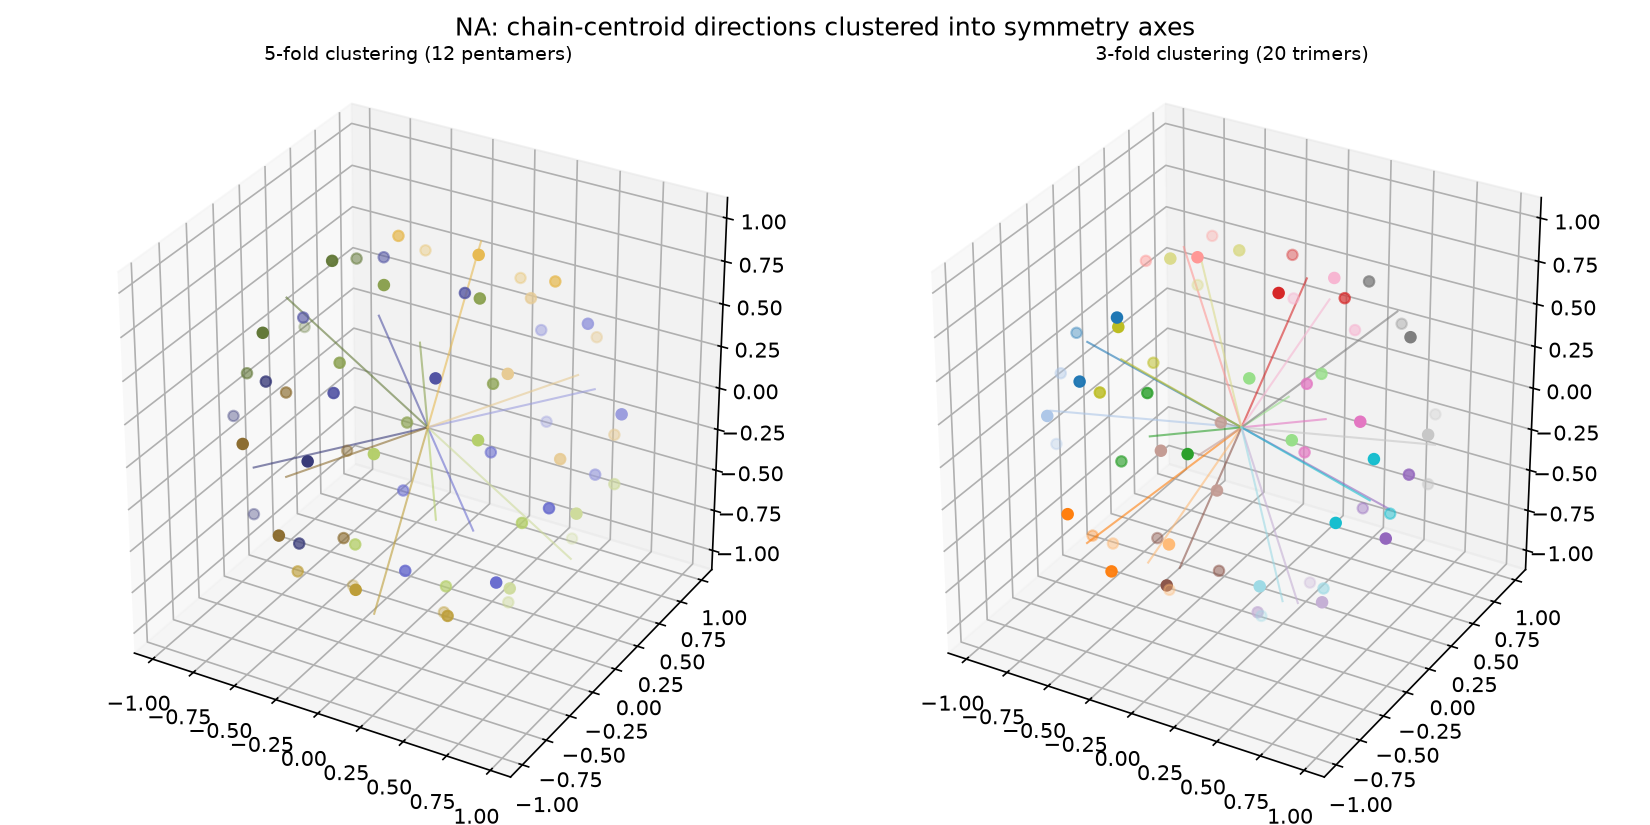

Data behind this chart, as committed beside it:
region_type, region_index, chain, axis_x, axis_y, axis_z
5F, 0, 0, -0.521, -0.8526, 0.03964
5F, 0, 1, -0.521, -0.8526, 0.03964
5F, 0, 2, -0.521, -0.8526, 0.03964
5F, 0, 3, -0.521, -0.8526, 0.03964
5F, 0, 4, -0.521, -0.8526, 0.03964
5F, 1, 5, -0.003362, -0.4802, 0.8772
5F, 1, 6, -0.003362, -0.4802, 0.8772
5F, 1, 7, -0.003362, -0.4802, 0.8772
5F, 1, 8, -0.003362, -0.4802, 0.8772
5F, 1, 9, -0.003362, -0.4802, 0.8772
5F, 2, 10, 0.004106, 0.4807, -0.8769
5F, 2, 11, 0.004106, 0.4807, -0.8769
5F, 2, 12, 0.004106, 0.4807, -0.8769
5F, 2, 13, 0.004106, 0.4807, -0.8769
5F, 2, 14, 0.004106, 0.4807, -0.8769
5F, 3, 15, 0.522, 0.852, -0.04099
5F, 3, 16, 0.522, 0.852, -0.04099
5F, 3, 17, 0.522, 0.852, -0.04099
5F, 3, 18, 0.522, 0.852, -0.04099
5F, 3, 19, 0.522, 0.852, -0.04099
5F, 4, 20, -0.8548, 0.02249, 0.5185
5F, 4, 21, -0.8548, 0.02249, 0.5185
5F, 4, 22, -0.8548, 0.02249, 0.5185
5F, 4, 23, -0.8548, 0.02249, 0.5185
5F, 4, 24, -0.8548, 0.02249, 0.5185
5F, 5, 25, -0.5323, 0.8452, -0.04908
5F, 5, 26, -0.5323, 0.8452, -0.04908
5F, 5, 27, -0.5323, 0.8452, -0.04908
5F, 5, 28, -0.5323, 0.8452, -0.04908
5F, 5, 29, -0.5323, 0.8452, -0.04908
5F, 6, 30, 0.5306, -0.8462, 0.04992
5F, 6, 31, 0.5306, -0.8462, 0.04992
5F, 6, 32, 0.5306, -0.8462, 0.04992
5F, 6, 33, 0.5306, -0.8462, 0.04992
5F, 6, 34, 0.5306, -0.8462, 0.04992
5F, 7, 35, 0.8554, -0.02404, -0.5174
5F, 7, 36, 0.8554, -0.02404, -0.5174
5F, 7, 37, 0.8554, -0.02404, -0.5174
5F, 7, 38, 0.8554, -0.02404, -0.5174
5F, 7, 39, 0.8554, -0.02404, -0.5174
5F, 8, 40, -0.8456, -0.03222, -0.5328
5F, 8, 41, -0.8456, -0.03222, -0.5328
5F, 8, 42, -0.8456, -0.03222, -0.5328
5F, 8, 43, -0.8456, -0.03222, -0.5328
5F, 8, 44, -0.8456, -0.03222, -0.5328
5F, 9, 45, 0.009121, -0.5696, -0.8219
5F, 9, 46, 0.009121, -0.5696, -0.8219
5F, 9, 47, 0.009121, -0.5696, -0.8219
5F, 9, 48, 0.009121, -0.5696, -0.8219
5F, 9, 49, 0.009121, -0.5696, -0.8219
5F, 10, 50, -0.01054, 0.5703, 0.8214
5F, 10, 51, -0.01054, 0.5703, 0.8214
5F, 10, 52, -0.01054, 0.5703, 0.8214
5F, 10, 53, -0.01054, 0.5703, 0.8214
5F, 10, 54, -0.01054, 0.5703, 0.8214
5F, 11, 55, 0.846, 0.03096, 0.5323
5F, 11, 56, 0.846, 0.03096, 0.5323
5F, 11, 57, 0.846, 0.03096, 0.5323
5F, 11, 58, 0.846, 0.03096, 0.5323
5F, 11, 59, 0.846, 0.03096, 0.5323
... 60 more rows
